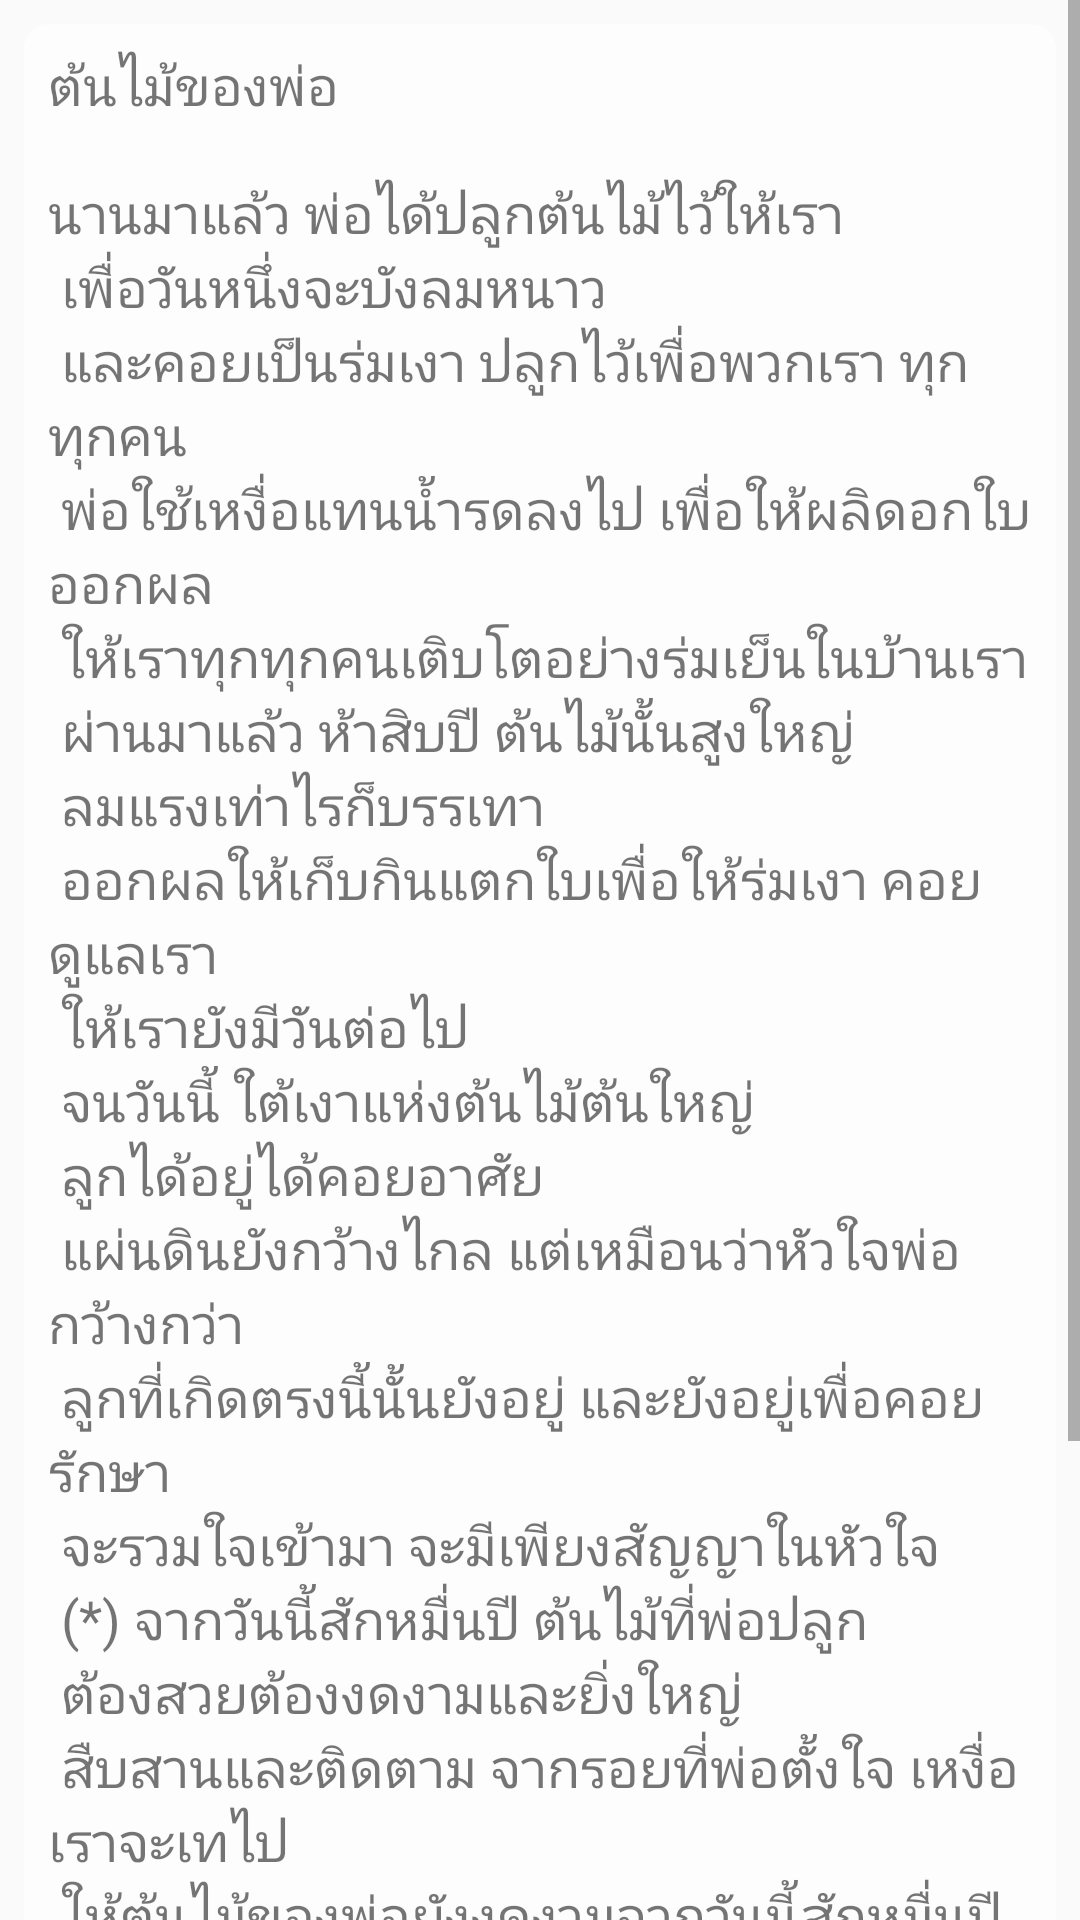

This screen was rendered from an Android layout file. Write that file and the resources it references.
<!-- AndroidManifest.xml: application theme AppTheme -->
<!-- res/layout/activity_father.xml -->
<?xml version="1.0" encoding="utf-8"?>
<android.support.constraint.ConstraintLayout xmlns:android="http://schemas.android.com/apk/res/android"
    xmlns:app="http://schemas.android.com/apk/res-auto"
    xmlns:tools="http://schemas.android.com/tools"
    android:layout_width="match_parent"
    android:layout_height="match_parent"
    tools:context=".Father">

    <ImageView
        android:id="@+id/info_background"
        android:layout_width="0dp"
        android:layout_height="504dp"
        android:layout_alignParentBottom="true"
        android:layout_marginBottom="8dp"
        android:scaleType="fitXY"
        android:src="@drawable/pics_3"
        app:layout_constraintBottom_toBottomOf="parent" />

    <ScrollView
        android:layout_width="match_parent"
        android:layout_height="match_parent">

        <LinearLayout
            android:layout_width="wrap_content"
            android:layout_height="0dp"
            android:layout_margin="8dp"
            android:background="@drawable/textbox_bg"
            android:orientation="vertical"
            android:padding="8dp"
            tools:layout_editor_absoluteX="8dp"
            tools:layout_editor_absoluteY="0dp">

            <TextView
                android:id="@+id/Text_info_title"
                android:layout_width="match_parent"
                android:layout_height="wrap_content"
                android:layout_marginBottom="18dp"
                android:text="@string/Father_Title"
                android:textSize="@dimen/homeButtonFontSize" />

            <TextView
                android:id="@+id/Text_info_detail"
                android:layout_width="match_parent"
                android:layout_height="wrap_content"
                android:text="@string/Father_detail"
                android:textSize="@dimen/homeButtonFontSize" />
        </LinearLayout>
    </ScrollView>



</android.support.constraint.ConstraintLayout>
<!-- resources referenced by this layout -->
<resources>
  <dimen name="homeButtonFontSize">18dp</dimen>
  <!-- drawable textbox_bg (drawable) -->
  <?xml version="1.0" encoding="utf-8"?>
  <shape xmlns:android="http://schemas.android.com/apk/res/android"
      android:shape="rectangle">
      <corners android:radius="8dp"></corners>
      <solid android:color="#ccfefefe" />
  
  </shape>
  <string name="Father_Title">ต้นไม้ของพ่อ</string>
  <string name="Father_detail">
  นานมาแล้ว พ่อได้ปลูกต้นไม้ไว้ให้เรา \n
  เพื่อวันหนึ่งจะบังลมหนาว\n
  และคอยเป็นร่มเงา ปลูกไว้เพื่อพวกเรา ทุกทุกคน\n
  พ่อใช้เหงื่อแทนน้ำรดลงไป เพื่อให้ผลิดอกใบออกผล\n
  ให้เราทุกทุกคนเติบโตอย่างร่มเย็นในบ้านเรา\n
  ผ่านมาแล้ว ห้าสิบปี ต้นไม้นั้นสูงใหญ่\n
  ลมแรงเท่าไรก็บรรเทา\n
  ออกผลให้เก็บกินแตกใบเพื่อให้ร่มเงา คอยดูแลเรา\n
  ให้เรายังมีวันต่อไป\n
  จนวันนี้ ใต้เงาแห่งต้นไม้ต้นใหญ่\n
  ลูกได้อยู่ได้คอยอาศัย\n
  แผ่นดินยังกว้างไกล แต่เหมือนว่าหัวใจพ่อกว้างกว่า\n
  ลูกที่เกิดตรงนี้นั้นยังอยู่ และยังอยู่เพื่อคอยรักษา\n
  จะรวมใจเข้ามา จะมีเพียงสัญญาในหัวใจ\n
  (*) จากวันนี้สักหมื่นปี ต้นไม้ที่พ่อปลูก\n
  ต้องสวยต้องงดงามและยิ่งใหญ่\n
  สืบสานและติดตาม จากรอยที่พ่อตั้งใจ เหงื่อเราจะเทไป\n
  ให้ต้นไม้ของพ่อยังงดงามจากวันนี้สักหมื่นปี ต้นไม้ที่พ่อปลูก\n
  ต้องสวยต้องงดงามและยิ่งใหญ่ สืบสานและติดตาม\n
  จากรอยที่พ่อตั้งใจ เหงื่อเราจะเทไป จากหัวใจ\n
  เหงื่อเราจะเทไป ให้ต้นไม้ของพ่อ ยังงดงาม (ซ้ำ *)\n
  
  
  </string>
  <style name="AppTheme" parent="Theme.AppCompat.Light.DarkActionBar">
          
          <item name="colorPrimary">@color/colorPrimary</item>
          <item name="colorPrimaryDark">@color/colorPrimaryDark</item>
          <item name="colorAccent">@color/colorAccent</item>
      </style>
  <color name="colorPrimary">#FF9900</color>
  <color name="colorPrimaryDark">#FF6600</color>
  <color name="colorAccent">#F9A825</color>
</resources>
